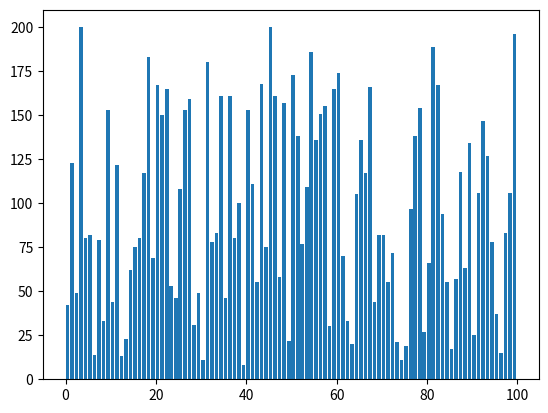

Here is the Python script that generated this plot:
import random
import matplotlib.pyplot as plt
import matplotlib.animation as animation

items = [random.randint(1, 200) for _ in range(100)]

fig, ax = plt.subplots()
bar_rects = ax.bar(range(len(items)), items, align="edge")

def bubble_sort_visualization():
    n = len(items)
    for i in range(n - 1):
        for j in range(n - 1 - i):
            if items[j] > items[j + 1]:  # Swap elements
                items[j], items[j + 1] = items[j + 1], items[j]
            yield items

def update(frame):
    for rect, val in zip(bar_rects, frame):
        rect.set_height(val)
    return bar_rects

ani = animation.FuncAnimation(fig, update, frames=bubble_sort_visualization(), interval=100, repeat=False)
plt.show()
